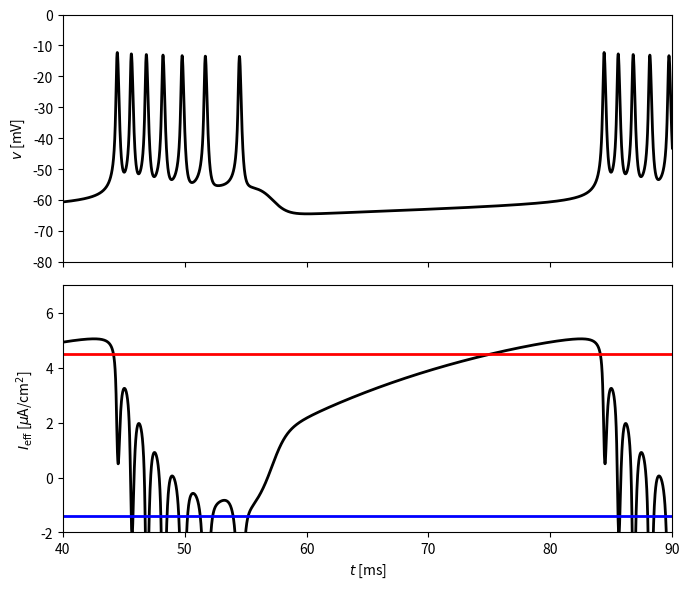

Generate this figure with matplotlib:
import numpy as np
from numpy import exp
import matplotlib.pyplot as plt

c = 1.
g_na = 20.
g_k = 10.
g_l = 8.
v_na = 60.
v_k = -90.
v_l = -80.
tau_n = 0.15

i_ext = 7.

g_k_slow = 5.
tau_n_slow = 20.

t_final = 100.
dt = 0.01
dt05 = dt / 2
m_steps = round(t_final / dt)


def m_inf(v):
    return 1. / (1 + exp((-20 - v) / 15))


def n_inf(v):
    return 1. / (1 + exp((-25 - v) / 5))


def n_slow_inf(v):
    return 1. / (1 + exp((-20 - v) / 5))


v = np.zeros(m_steps + 1)
m = np.zeros(m_steps + 1)
n = np.zeros(m_steps + 1)
n_slow = np.zeros(m_steps + 1)
v[0], m[0], n[0], n_slow[0] = -70., m_inf(-70.), 0.6, 0.

for k in range(m_steps):
    v_inc = (g_na * m[k] * (v_na - v[k]) + g_k * n[k] * (v_k - v[k])
              + g_k_slow * n_slow[k] * (v_k - v[k]) + g_l * (v_l - v[k]) + i_ext) / c
    n_inc = (n_inf(v[k]) - n[k]) / tau_n
    n_slow_inc = (n_slow_inf(v[k]) - n_slow[k]) / tau_n_slow

    v_tmp = v[k] + dt05 * v_inc
    m_tmp = m_inf(v_tmp)
    n_tmp = n[k] + dt05 * n_inc
    n_slow_tmp = n_slow[k] + dt05 * n_slow_inc

    v_inc = (g_na * m_tmp * (v_na - v_tmp) + g_k * n_tmp * (v_k - v_tmp)
              + g_k_slow * n_slow_tmp * (v_k - v_tmp) + g_l * (v_l - v_tmp) + i_ext) / c
    n_inc = (n_inf(v_tmp) - n_tmp) / tau_n
    n_slow_inc = (n_slow_inf(v_tmp) - n_slow_tmp) / tau_n_slow

    v[k + 1] = v[k] + dt * v_inc
    m[k + 1] = m_inf(v[k + 1])
    n[k + 1] = n[k] + dt * n_inc
    n_slow[k + 1] = n_slow[k] + dt * n_slow_inc

if __name__ == "__main__":

    t = np.arange(m_steps + 1) * dt
    i_eff = i_ext + g_k_slow * n_slow * (v_k - v)

    fig, ax = plt.subplots(2, figsize=(7, 6), sharex=True)
    ax[0].plot(t, v, '-k', linewidth=2)
    ax[0].set_ylabel('$v$ [mV]')
    ax[0].set_xlim(40, 90)
    ax[0].set_ylim(-80, 0)

    ax[1].plot(t, i_eff, '-k', linewidth=2)
    ax[1].plot([40, 90], [4.5, 4.5], '-r', linewidth=2)
    ax[1].plot([40, 90], [-1.4, -1.4], '-b', linewidth=2)
    ax[1].set_xlabel('$t$ [ms]')
    ax[1].set_ylabel(r'$I_{\rm eff}$ [$\mu$A/cm$^2$]')
    ax[1].set_xlim(40, 90)
    ax[1].set_ylim(-2, 7)

    plt.tight_layout()
    plt.savefig("fig.png")
    # plt.show()
